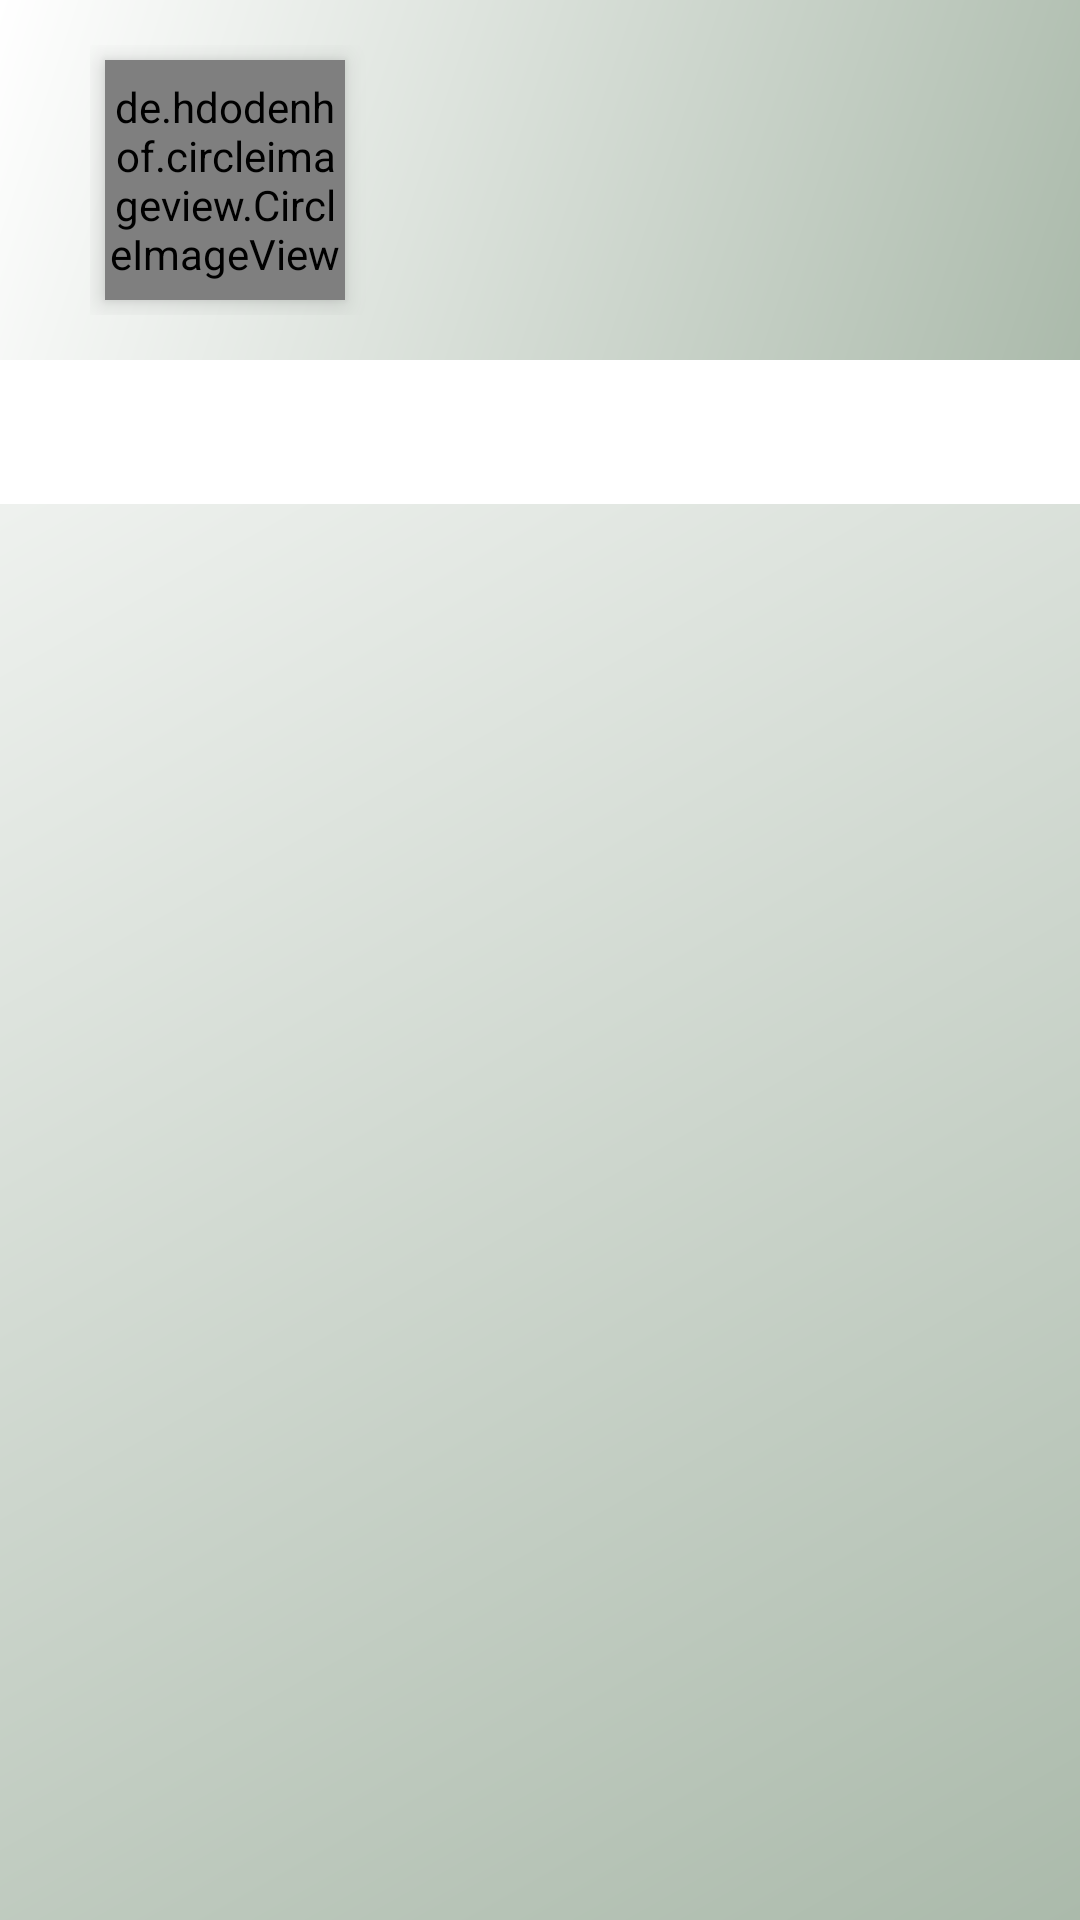

Layout XML and referenced resources for this Android screen:
<!-- AndroidManifest.xml: application theme Theme.Login -->
<!-- res/layout/activity_others_profile.xml -->
<?xml version="1.0" encoding="utf-8"?>
<FrameLayout android:layout_width="match_parent"
    android:layout_height="match_parent"
    xmlns:android="http://schemas.android.com/apk/res/android"
    xmlns:app="http://schemas.android.com/apk/res-auto">

    <LinearLayout xmlns:tools="http://schemas.android.com/tools"
        android:layout_width="match_parent"
        android:layout_height="match_parent"
        android:orientation="vertical"
        android:background="@drawable/fragment_background"
        tools:context=".home.home.OthersProfile">

        <LinearLayout
            android:layout_width="match_parent"
            android:layout_height="wrap_content"
            android:orientation="horizontal"
            android:paddingHorizontal="30dp"
            android:paddingVertical="15dp"
            android:background="@drawable/fragment_background"
            android:id="@+id/detailsLinearLayout">

            <de.hdodenhof.circleimageview.CircleImageView
                android:layout_width="80dp"
                android:layout_height="80dp"
                android:elevation="5dp"
                android:layout_margin="5dp"
                android:layout_gravity="center_vertical"
                android:src="@drawable/default_user_image"
                android:id="@+id/userImage"/>

            <LinearLayout
                android:layout_width="match_parent"
                android:layout_height="wrap_content"
                android:layout_marginStart="10dp"
                android:orientation="vertical"
                android:layout_gravity="center_vertical">

                <TextView
                    android:layout_width="wrap_content"
                    android:layout_height="wrap_content"
                    android:text=""
                    android:textColor="@color/black"
                    android:textSize="18sp"
                    android:fontFamily="sans-serif-condensed-medium"
                    android:id="@+id/userName"/>

                <TextView
                    android:layout_width="wrap_content"
                    android:layout_height="wrap_content"
                    android:textSize="14sp"
                    android:text=""
                    android:id="@+id/aboutUser"/>

                <TextView
                    android:layout_width="wrap_content"
                    android:layout_height="wrap_content"
                    android:textSize="14sp"
                    android:textStyle="italic"
                    android:layout_gravity="right"
                    android:id="@+id/joinedOn"/>

            </LinearLayout>

        </LinearLayout>

        <View
            style="@style/line1"/>

        <FrameLayout
            android:layout_width="match_parent"
            android:layout_height="wrap_content">

            <LinearLayout
                android:layout_width="match_parent"
                android:layout_height="wrap_content"
                android:orientation="vertical"
                android:id="@+id/articlesLinearLayout">

                <com.google.android.material.tabs.TabLayout
                    android:layout_width="match_parent"
                    android:layout_height="wrap_content"
                    android:background="@color/white"
                    app:tabIndicatorColor="@color/black"
                    app:tabSelectedTextColor="@color/black"
                    app:tabIndicatorHeight="2dp"
                    app:tabMode="fixed"
                    app:tabGravity="fill"
                    android:id="@+id/tabLayout"/>

                <androidx.viewpager.widget.ViewPager
                    android:layout_width="match_parent"
                    android:layout_height="wrap_content"
                    android:id="@+id/viewPager"/>

            </LinearLayout>

        </FrameLayout>

    </LinearLayout>

</FrameLayout>
<!-- resources referenced by this layout -->
<resources>
  <color name="black">#FF000000</color>
  <color name="white">#FFFFFFFF</color>
  <!-- drawable default_user_image: png bitmap (drawable, 27710 bytes) -->
  <!-- drawable fragment_background (drawable) -->
  <?xml version="1.0" encoding="utf-8"?>
  <shape xmlns:android="http://schemas.android.com/apk/res/android">
      <gradient
          android:type="linear"
          android:angle="135"
          android:startColor="#abbaab"
          android:endColor="#ffffff"/>
  </shape>
  <style name="Theme.Login" parent="Theme.MaterialComponents.DayNight.NoActionBar">
          
          <item name="colorPrimary">@color/purple_500</item>
          <item name="colorPrimaryVariant">@color/purple_700</item>
          <item name="colorOnPrimary">@color/white</item>
          
          <item name="colorSecondary">@color/teal_200</item>
          <item name="colorSecondaryVariant">@color/teal_700</item>
          <item name="colorOnSecondary">@color/black</item>
          
          <item name="android:statusBarColor">@color/black</item>
          
      </style>
  <color name="purple_500">#FF6200EE</color>
  <color name="purple_700">#FF3700B3</color>
  <color name="teal_200">#FF03DAC5</color>
  <color name="teal_700">#FF018786</color>
</resources>
